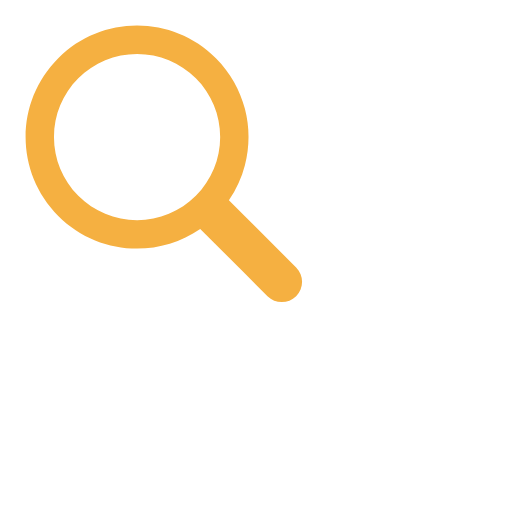
t = 0.00 s
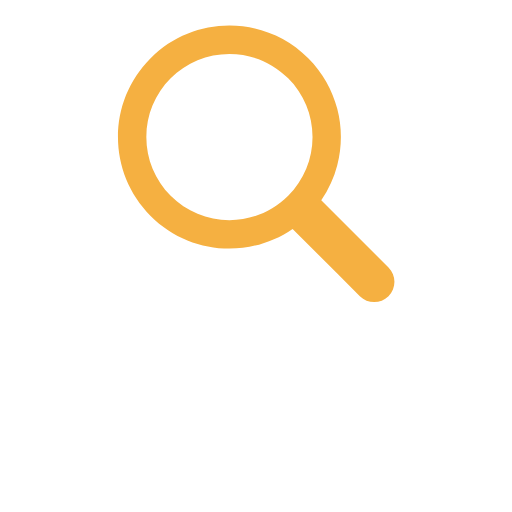
t = 0.21 s
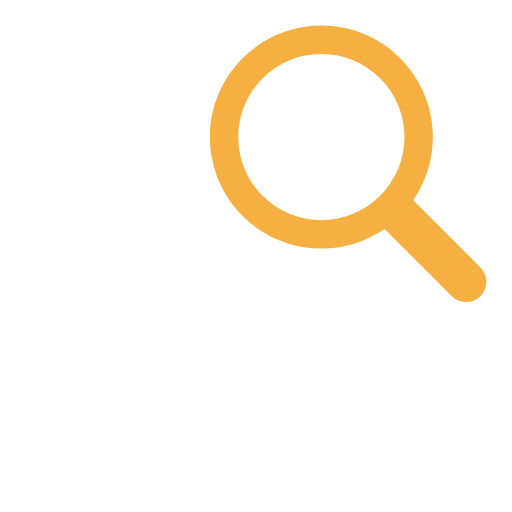
t = 0.42 s
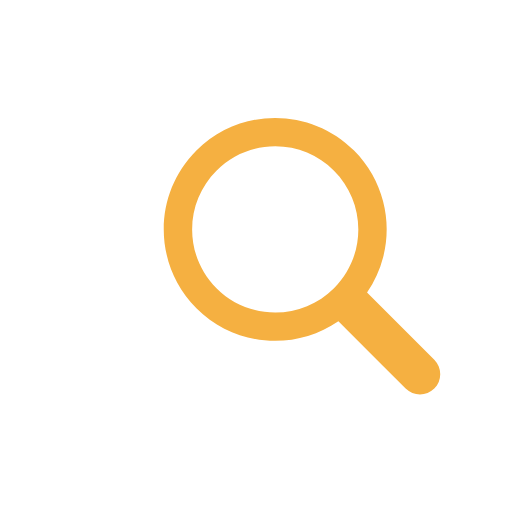
t = 0.64 s
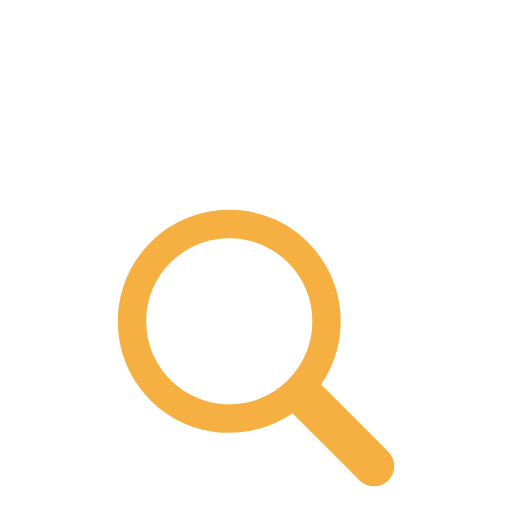
t = 0.85 s
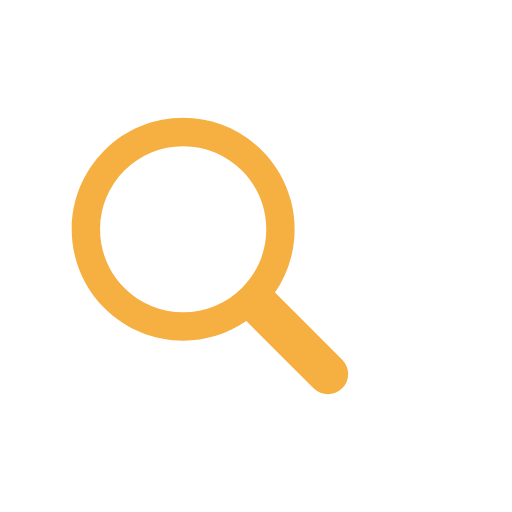
t = 1.06 s

The animated SVG that drew these frames (rendered in a browser with its animation timeline set to each time). Animation: 1 SMIL element (animateTransform=1); one cycle of 1.28 s, repeats indefinitely.

<?xml version="1.0" encoding="utf-8"?>
<svg xmlns="http://www.w3.org/2000/svg" xmlns:xlink="http://www.w3.org/1999/xlink" style="margin: auto; display: block; shape-rendering: auto;" width="200px" height="200px" viewBox="0 0 100 100" preserveAspectRatio="xMidYMid">
<g transform="translate(50 50)">
  <g transform="scale(0.9)">
    <g transform="translate(-50 -50)">
      <g>
        <animateTransform attributeName="transform" type="translate" repeatCount="indefinite" dur="1.282051282051282s" values="-20 -20;20 -20;0 20;-20 -20" keyTimes="0;0.33;0.66;1"></animateTransform>
        <path fill="none" d="M44.19 26.158c-4.817 0-9.345 1.876-12.751 5.282c-3.406 3.406-5.282 7.934-5.282 12.751 c0 4.817 1.876 9.345 5.282 12.751c3.406 3.406 7.934 5.282 12.751 5.282s9.345-1.876 12.751-5.282 c3.406-3.406 5.282-7.934 5.282-12.751c0-4.817-1.876-9.345-5.282-12.751C53.536 28.033 49.007 26.158 44.19 26.158z"></path>
        <path fill="#f5b041" d="M78.712 72.492L67.593 61.373l-3.475-3.475c1.621-2.352 2.779-4.926 3.475-7.596c1.044-4.008 1.044-8.23 0-12.238 c-1.048-4.022-3.146-7.827-6.297-10.979C56.572 22.362 50.381 20 44.19 20C38 20 31.809 22.362 27.085 27.085 c-9.447 9.447-9.447 24.763 0 34.21C31.809 66.019 38 68.381 44.19 68.381c4.798 0 9.593-1.425 13.708-4.262l9.695 9.695 l4.899 4.899C73.351 79.571 74.476 80 75.602 80s2.251-0.429 3.11-1.288C80.429 76.994 80.429 74.209 78.712 72.492z M56.942 56.942 c-3.406 3.406-7.934 5.282-12.751 5.282s-9.345-1.876-12.751-5.282c-3.406-3.406-5.282-7.934-5.282-12.751 c0-4.817 1.876-9.345 5.282-12.751c3.406-3.406 7.934-5.282 12.751-5.282c4.817 0 9.345 1.876 12.751 5.282 c3.406 3.406 5.282 7.934 5.282 12.751C62.223 49.007 60.347 53.536 56.942 56.942z"></path>
      </g>
    </g>
  </g>
</g>
<!-- [ldio] generated by https://loading.io/ --></svg>